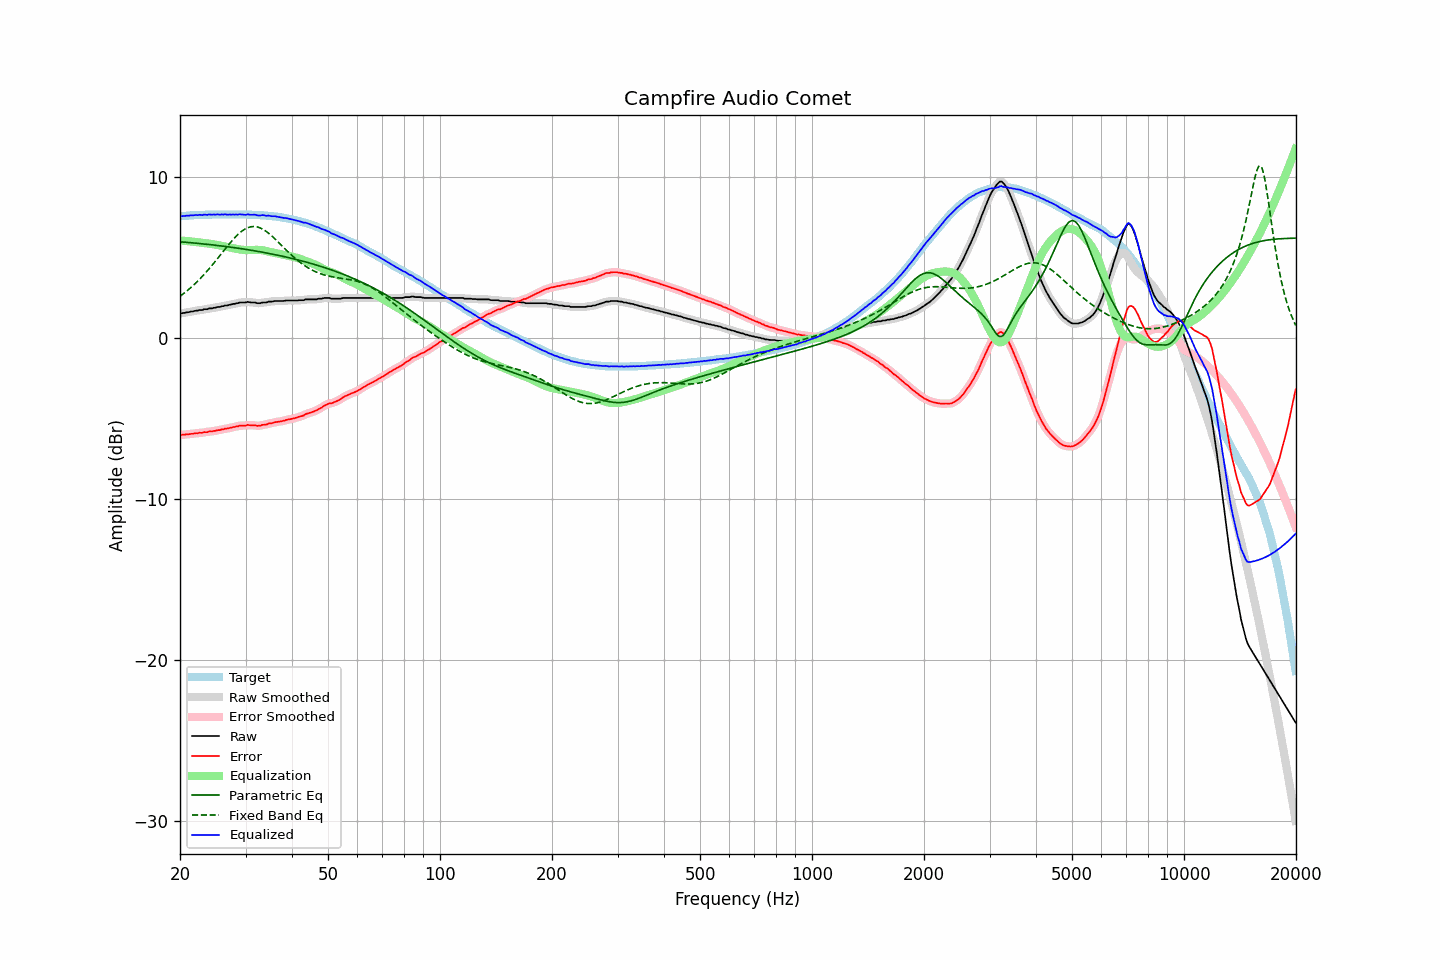

The data file committed next to this chart (first rows):
frequency, raw, error, smoothed, error_smoothed, equalization, parametric_eq, fixed_band_eq, equalized_raw, equalized_smoothed, target
20.00, 1.51, -6.03, 1.50, -6.03, 6.04, 5.95, 2.57, 7.54, 7.54, 7.53
20.20, 1.51, -6.04, 1.52, -6.03, 6.03, 5.94, 2.64, 7.53, 7.54, 7.54
20.40, 1.54, -6.02, 1.53, -6.02, 6.02, 5.94, 2.72, 7.56, 7.55, 7.55
20.61, 1.54, -6.03, 1.55, -6.01, 6.01, 5.93, 2.80, 7.55, 7.56, 7.56
20.81, 1.58, -5.99, 1.56, -6.00, 6.00, 5.92, 2.88, 7.58, 7.57, 7.56
21.02, 1.58, -6.00, 1.58, -5.99, 5.99, 5.91, 2.96, 7.57, 7.58, 7.57
21.23, 1.60, -5.99, 1.60, -5.98, 5.98, 5.90, 3.04, 7.58, 7.58, 7.58
21.44, 1.63, -5.97, 1.62, -5.98, 5.97, 5.89, 3.13, 7.60, 7.59, 7.59
21.66, 1.63, -5.97, 1.64, -5.96, 5.96, 5.88, 3.22, 7.59, 7.60, 7.59
21.87, 1.66, -5.95, 1.65, -5.95, 5.95, 5.87, 3.32, 7.61, 7.60, 7.60
22.09, 1.68, -5.93, 1.67, -5.93, 5.94, 5.86, 3.41, 7.61, 7.61, 7.60
22.31, 1.68, -5.94, 1.69, -5.92, 5.93, 5.85, 3.51, 7.60, 7.62, 7.61
22.54, 1.72, -5.90, 1.70, -5.92, 5.91, 5.84, 3.61, 7.63, 7.61, 7.61
22.76, 1.72, -5.91, 1.72, -5.90, 5.90, 5.83, 3.71, 7.62, 7.62, 7.62
22.99, 1.72, -5.91, 1.74, -5.89, 5.89, 5.82, 3.82, 7.60, 7.63, 7.62
23.22, 1.77, -5.86, 1.75, -5.88, 5.88, 5.81, 3.93, 7.64, 7.62, 7.62
23.45, 1.77, -5.87, 1.77, -5.86, 5.86, 5.80, 4.04, 7.63, 7.63, 7.63
23.69, 1.77, -5.87, 1.79, -5.84, 5.85, 5.79, 4.15, 7.62, 7.64, 7.63
23.92, 1.82, -5.82, 1.80, -5.84, 5.84, 5.78, 4.26, 7.65, 7.63, 7.63
24.16, 1.82, -5.82, 1.82, -5.82, 5.82, 5.77, 4.38, 7.64, 7.64, 7.63
24.40, 1.82, -5.83, 1.83, -5.81, 5.81, 5.76, 4.50, 7.63, 7.64, 7.64
24.65, 1.86, -5.79, 1.84, -5.80, 5.79, 5.75, 4.62, 7.65, 7.64, 7.64
24.89, 1.86, -5.79, 1.87, -5.78, 5.78, 5.74, 4.74, 7.63, 7.64, 7.64
25.14, 1.90, -5.75, 1.89, -5.76, 5.76, 5.73, 4.87, 7.65, 7.64, 7.64
25.39, 1.91, -5.74, 1.90, -5.74, 5.74, 5.71, 4.99, 7.65, 7.64, 7.64
25.65, 1.91, -5.74, 1.92, -5.72, 5.72, 5.70, 5.12, 7.63, 7.64, 7.64
25.91, 1.96, -5.69, 1.94, -5.70, 5.70, 5.69, 5.24, 7.66, 7.64, 7.64
26.16, 1.96, -5.69, 1.97, -5.68, 5.68, 5.68, 5.37, 7.64, 7.65, 7.64
26.43, 2.00, -5.65, 1.99, -5.66, 5.66, 5.66, 5.50, 7.66, 7.65, 7.64
26.69, 2.00, -5.65, 2.00, -5.64, 5.64, 5.65, 5.62, 7.64, 7.64, 7.64
26.96, 2.02, -5.63, 2.02, -5.62, 5.62, 5.64, 5.74, 7.64, 7.64, 7.64
27.23, 2.05, -5.60, 2.04, -5.60, 5.60, 5.62, 5.86, 7.65, 7.64, 7.64
27.50, 2.06, -5.59, 2.06, -5.58, 5.58, 5.61, 5.98, 7.63, 7.64, 7.64
27.77, 2.10, -5.55, 2.09, -5.56, 5.55, 5.60, 6.09, 7.65, 7.64, 7.64
28.05, 2.10, -5.55, 2.10, -5.54, 5.53, 5.58, 6.20, 7.63, 7.64, 7.64
28.33, 2.14, -5.51, 2.13, -5.51, 5.51, 5.57, 6.30, 7.65, 7.64, 7.64
28.62, 2.14, -5.51, 2.15, -5.49, 5.50, 5.56, 6.40, 7.63, 7.65, 7.64
28.90, 2.19, -5.46, 2.17, -5.47, 5.48, 5.54, 6.49, 7.67, 7.65, 7.64
29.19, 2.19, -5.46, 2.18, -5.46, 5.46, 5.53, 6.58, 7.65, 7.65, 7.64
29.48, 2.19, -5.46, 2.19, -5.46, 5.45, 5.51, 6.65, 7.64, 7.64, 7.64
29.78, 2.19, -5.46, 2.19, -5.45, 5.44, 5.50, 6.72, 7.63, 7.63, 7.64
30.08, 2.19, -5.46, 2.20, -5.44, 5.44, 5.48, 6.77, 7.62, 7.64, 7.64
30.38, 2.23, -5.41, 2.21, -5.43, 5.43, 5.46, 6.82, 7.66, 7.64, 7.63
30.68, 2.21, -5.43, 2.20, -5.43, 5.44, 5.45, 6.85, 7.64, 7.64, 7.63
30.99, 2.19, -5.45, 2.20, -5.43, 5.44, 5.43, 6.88, 7.63, 7.64, 7.63
31.30, 2.19, -5.44, 2.19, -5.44, 5.44, 5.41, 6.89, 7.63, 7.63, 7.62
31.61, 2.19, -5.44, 2.18, -5.44, 5.45, 5.40, 6.90, 7.63, 7.63, 7.62
31.93, 2.18, -5.44, 2.17, -5.45, 5.45, 5.38, 6.89, 7.63, 7.62, 7.61
32.24, 2.14, -5.48, 2.15, -5.46, 5.45, 5.36, 6.87, 7.59, 7.60, 7.61
32.57, 2.14, -5.47, 2.14, -5.47, 5.45, 5.35, 6.84, 7.59, 7.59, 7.60
32.89, 2.14, -5.47, 2.15, -5.45, 5.44, 5.33, 6.81, 7.58, 7.59, 7.60
33.22, 2.18, -5.42, 2.17, -5.43, 5.43, 5.31, 6.76, 7.61, 7.60, 7.59
33.55, 2.19, -5.41, 2.18, -5.41, 5.42, 5.29, 6.71, 7.60, 7.59, 7.59
33.89, 2.19, -5.40, 2.19, -5.39, 5.40, 5.27, 6.64, 7.58, 7.59, 7.58
34.23, 2.19, -5.39, 2.20, -5.37, 5.37, 5.25, 6.57, 7.56, 7.58, 7.57
34.57, 2.24, -5.33, 2.22, -5.35, 5.35, 5.24, 6.49, 7.58, 7.57, 7.56
34.92, 2.24, -5.32, 2.23, -5.32, 5.32, 5.22, 6.41, 7.56, 7.56, 7.55
35.27, 2.24, -5.32, 2.25, -5.30, 5.30, 5.20, 6.32, 7.54, 7.55, 7.55
35.62, 2.26, -5.28, 2.26, -5.28, 5.28, 5.18, 6.23, 7.54, 7.54, 7.53
35.97, 2.28, -5.25, 2.27, -5.26, 5.26, 5.16, 6.14, 7.54, 7.53, 7.52
... 635 more rows
